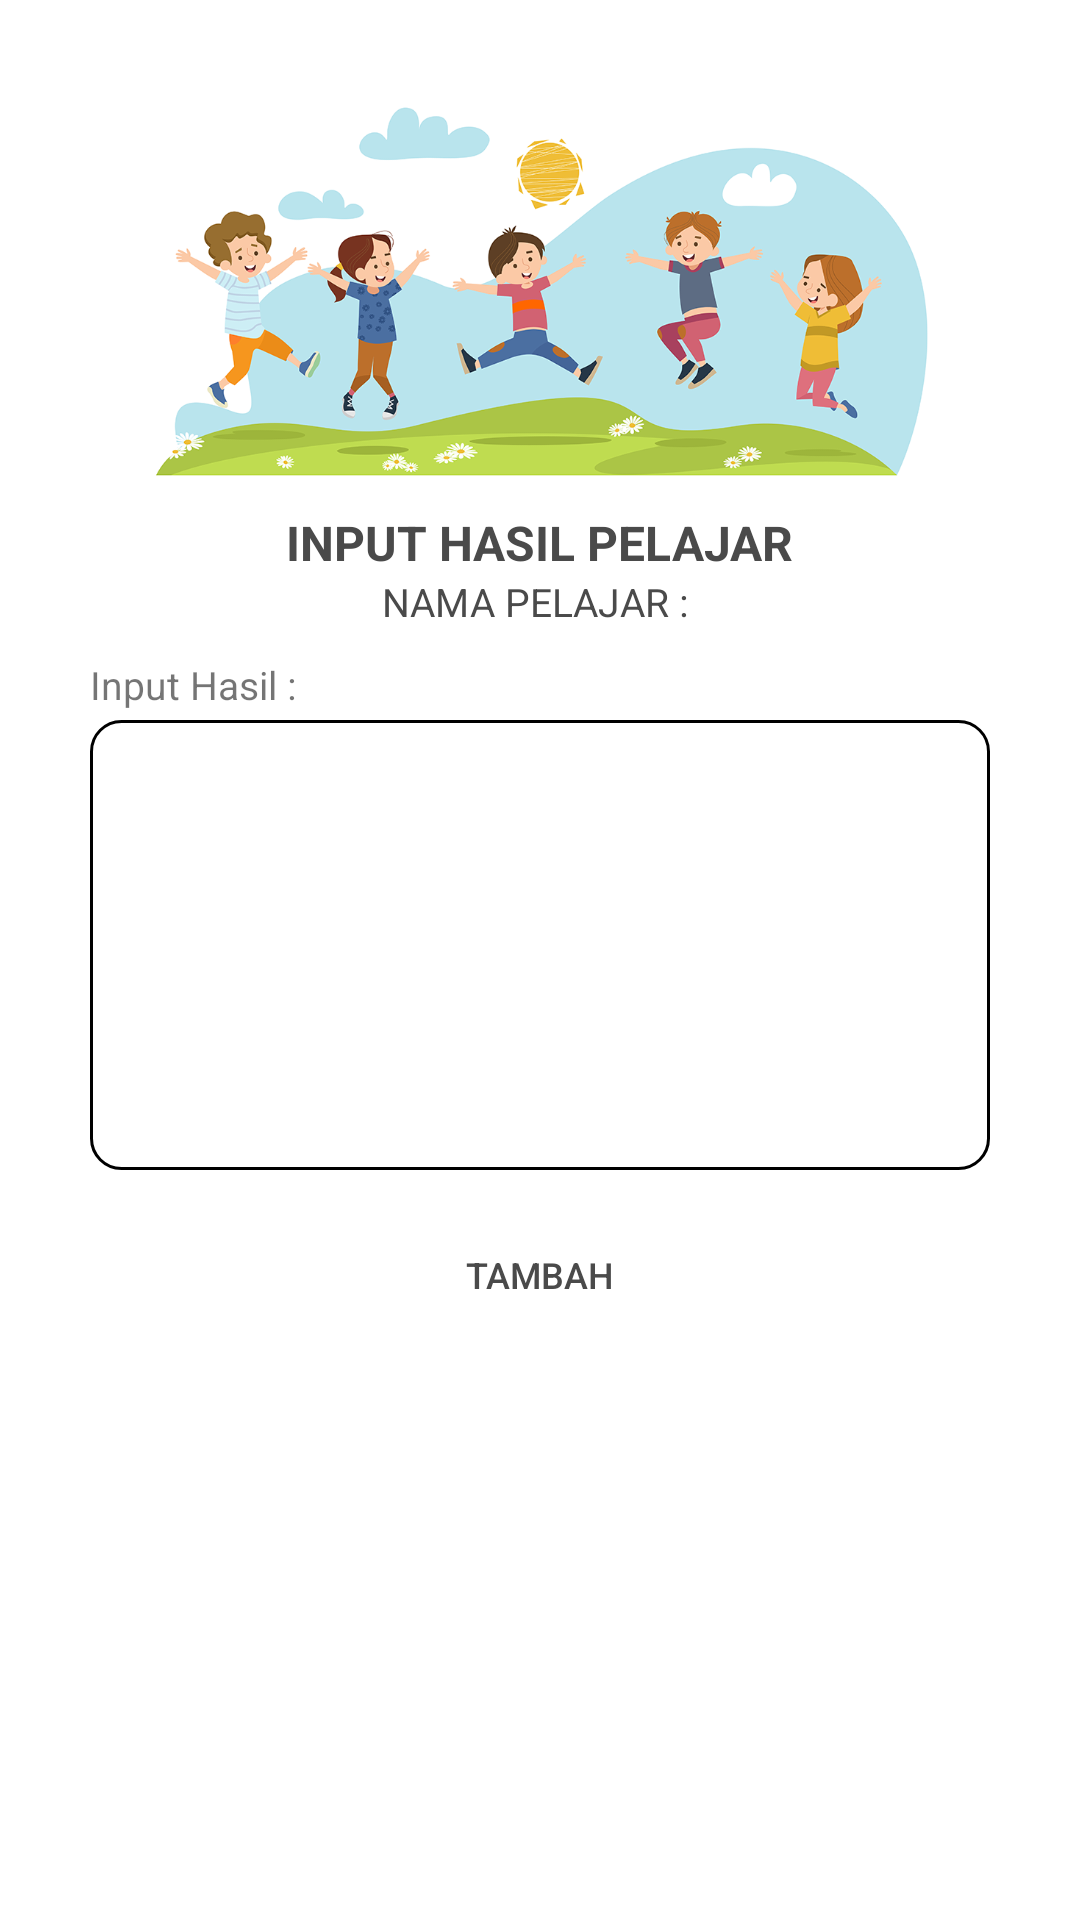

Produce the Android XML layout that renders to this screen, including the resource entries it uses.
<!-- AndroidManifest.xml: application theme Theme.BBALQURAN -->
<!-- res/layout/activity_input_hasil_pengajar.xml -->
<?xml version="1.0" encoding="utf-8"?>
<LinearLayout xmlns:android="http://schemas.android.com/apk/res/android"
    xmlns:app="http://schemas.android.com/apk/res-auto"
    xmlns:tools="http://schemas.android.com/tools"
    android:layout_width="match_parent"
    android:layout_height="match_parent"
    tools:context=".InputHasilPengajar"
    android:orientation="vertical"
    android:gravity="top"
    android:background="@color/white">
    <ImageView
        android:layout_width="match_parent"
        android:layout_height="150dp"
        android:layout_gravity="center"
        android:layout_marginTop="10dp"
        android:src="@drawable/pict_kids"/>
    <LinearLayout
        android:layout_width="match_parent"
        android:layout_height="wrap_content"
        android:background="@drawable/bg_menu_home"
        android:gravity="center"
        android:orientation="vertical"
        android:layout_marginLeft="15dp"
        android:layout_marginRight="15dp">

        <TextView
            android:id="@+id/textPelajar"
            style="@style/textlogin"
            android:layout_marginTop="10dp"
            android:text="INPUT HASIL PELAJAR"
            android:textSize="16sp"
            android:textStyle="bold" />
        <LinearLayout
            android:layout_width="wrap_content"
            android:layout_height="wrap_content"
            android:gravity="center"
            android:layout_marginBottom="10dp"
            android:orientation="horizontal">
            <TextView
                style="@style/textlogin"
                android:text="NAMA PELAJAR : "
                android:textSize="13sp"/>
            <TextView
                android:id="@+id/textNamaPela"
                style="@style/textlogin"
                android:text=""
                android:textSize="13sp"/>
        </LinearLayout>

        <LinearLayout
            android:layout_width="wrap_content"
            android:layout_height="wrap_content"
            android:gravity="center"
            android:orientation="vertical">
            <TextView
                android:layout_height="wrap_content"
                android:layout_width="match_parent"
                android:text="Input Hasil :"
                android:textSize="13sp"
                android:layout_marginBottom="3dp"/>
                <EditText
                    android:id="@+id/et_HasilPelajar"
                    android:layout_width="300dp"
                    android:layout_height="150dp"
                    android:background="@drawable/bg_data_absen"
                    android:inputType="text|textMultiLine"
                    android:paddingLeft="5dp" />
        </LinearLayout>

        <LinearLayout
            android:layout_width="wrap_content"
            android:layout_height="wrap_content"
            android:gravity="center"
            android:orientation="vertical"
            android:layout_margin="15dp">
            <Button
                android:id="@+id/btnTambahPel"
                style="@style/ButtonLogin"
                android:layout_marginBottom="15px"
                android:padding="6dp"
                android:text="TAMBAH" />

        </LinearLayout>

    </LinearLayout>
</LinearLayout>
<!-- resources referenced by this layout -->
<resources>
  <color name="white">#FFFFFFFF</color>
  <!-- drawable bg_data_absen (drawable) -->
  <?xml version="1.0" encoding="utf-8"?>
  <shape xmlns:android="http://schemas.android.com/apk/res/android">
      <solid android:color="@color/white"/>
      <corners android:radius="10dp"/>
      <stroke
          android:width="1dp"
          android:color="@color/black"
          />
  </shape>
  <!-- drawable pict_kids: png bitmap (drawable, 212198 bytes) -->
  <style name="ButtonLogin">
          <item name="android:layout_width">300dp</item>
          <item name="android:layout_height">40dp</item>
          <item name="android:textColor">@color/colorTitle</item>
          <item name="android:textSize">12sp</item>
          <item name="android:background">@drawable/btn_master</item>
      </style>
  <style name="textlogin">
          <item name="android:layout_width">wrap_content</item>
          <item name="android:layout_height">wrap_content</item>
          <item name="android:textColor">@color/colorTitle</item>
      </style>
  <style name="Theme.BBALQURAN" parent="Theme.AppCompat.Light.NoActionBar">
          
          <item name="colorOnPrimary">@color/white</item>
          
          <item name="colorSecondary">@color/teal_200</item>
          <item name="colorSecondaryVariant">@color/teal_700</item>
          <item name="colorOnSecondary">@color/black</item>
          
          <item name="android:statusBarColor" tools:targetApi="l">?attr/colorPrimaryVariant</item>
          
      </style>
  <color name="black">#FF000000</color>
  <color name="colorTitle">#4a4a4a</color>
  <color name="teal_200">#FF03DAC5</color>
  <color name="teal_700">#FF018786</color>
</resources>
